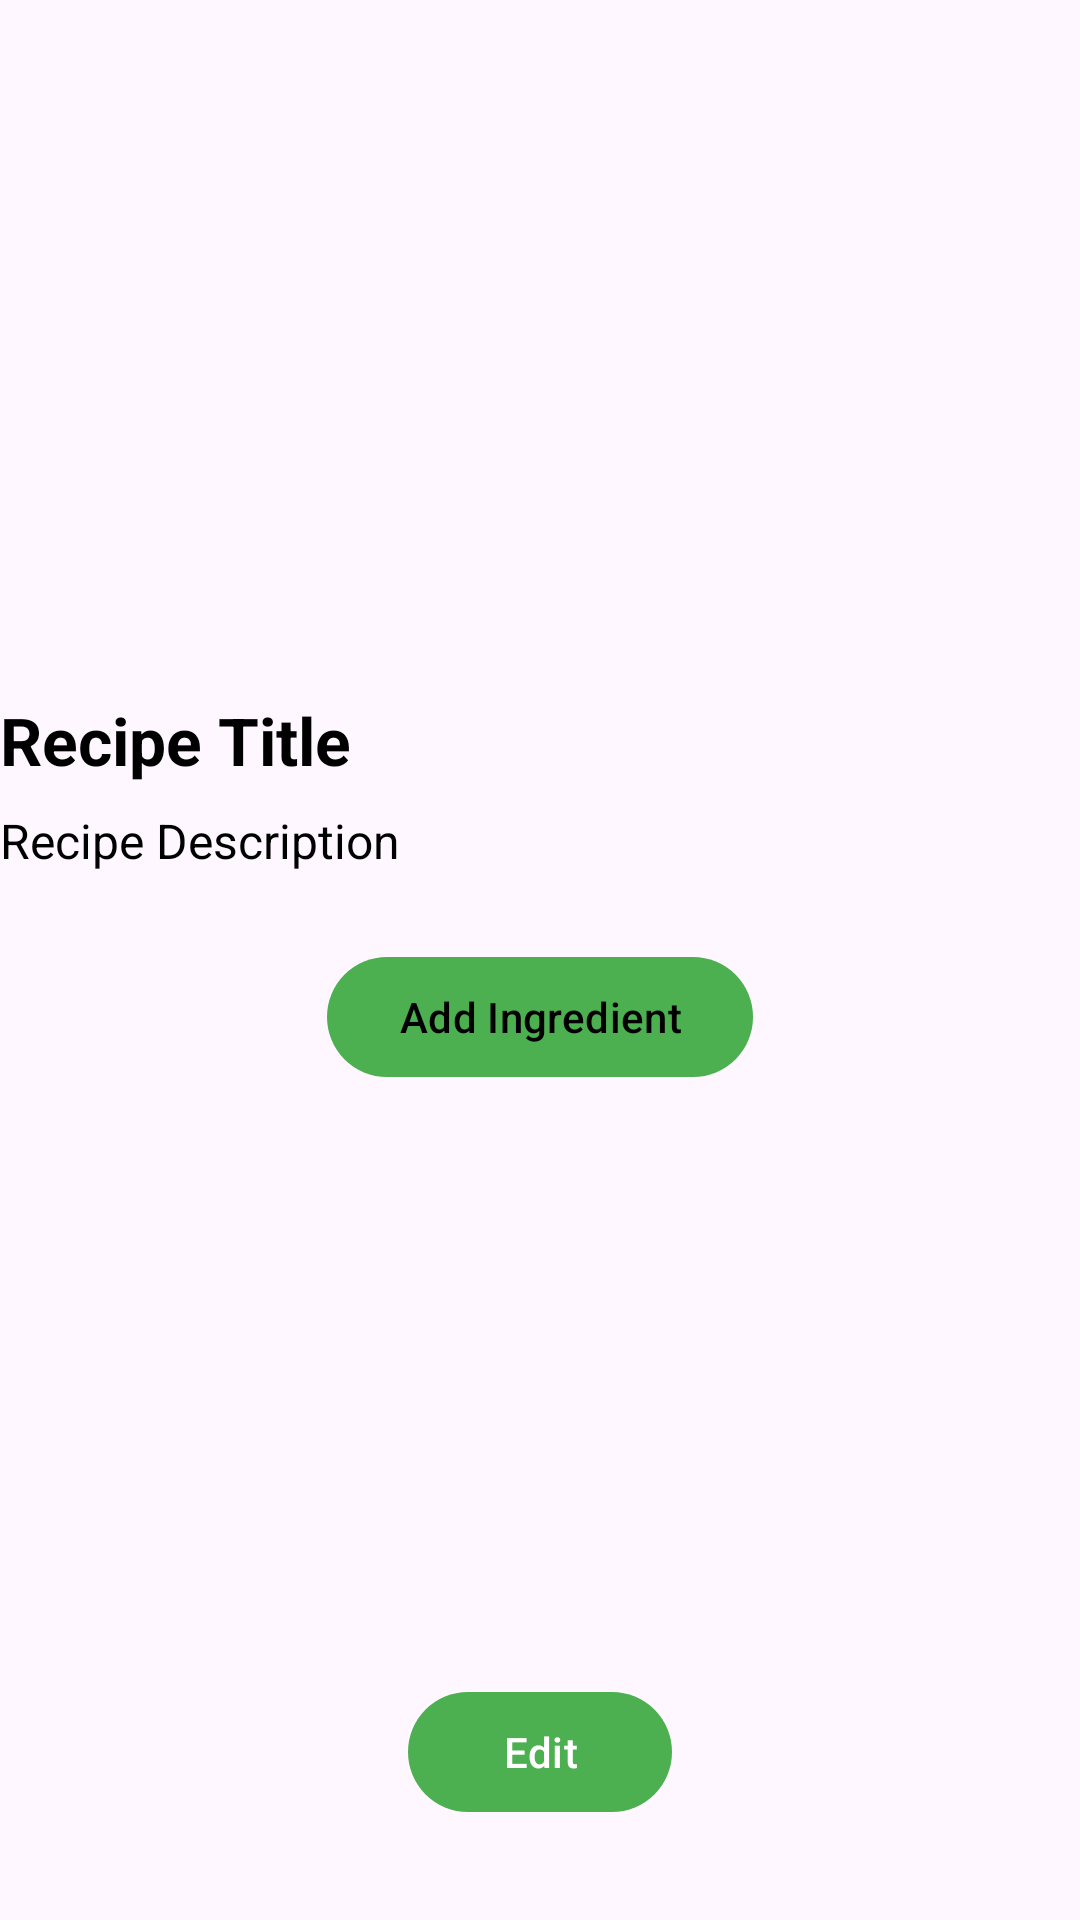

This screen was rendered from an Android layout file. Write that file and the resources it references.
<!-- AndroidManifest.xml: activity theme Base.Theme.MealMate1 -->
<!-- res/layout/activity_recipe_detail.xml -->
<androidx.constraintlayout.widget.ConstraintLayout xmlns:android="http://schemas.android.com/apk/res/android"
    xmlns:app="http://schemas.android.com/apk/res-auto"
    xmlns:tools="http://schemas.android.com/tools"
    android:layout_width="match_parent"
    android:layout_height="match_parent"
    tools:context=".RecipeDetailActivity">

    
    <ImageView
        android:id="@+id/recipeImage"
        android:layout_width="0dp"
        android:layout_height="200dp"
        android:layout_marginTop="16dp"
        app:layout_constraintEnd_toEndOf="parent"
        app:layout_constraintStart_toStartOf="parent"
        app:layout_constraintTop_toTopOf="parent"
        android:src="@drawable/ic_launcher_background"
        android:scaleType="centerCrop"/>

    
    <EditText
        android:id="@+id/recipeTitle"
        android:layout_width="0dp"
        android:layout_height="wrap_content"
        android:layout_marginTop="16dp"
        android:text="Recipe Title"
        android:textSize="22sp"
        android:textStyle="bold"
        android:enabled="false"
        android:textColor="@android:color/black"
        android:background="@null"
    app:layout_constraintEnd_toEndOf="parent"
    app:layout_constraintStart_toStartOf="parent"
    app:layout_constraintTop_toBottomOf="@id/recipeImage"/>

    
    <EditText
        android:id="@+id/recipeDesc"
        android:layout_width="0dp"
        android:layout_height="wrap_content"
        android:layout_marginTop="8dp"
        android:text="Recipe Description"
        android:textSize="16sp"
        android:enabled="false"
        android:textColor="@android:color/black"
        android:background="@null"
    app:layout_constraintEnd_toEndOf="parent"
    app:layout_constraintStart_toStartOf="parent"
    app:layout_constraintTop_toBottomOf="@id/recipeTitle"/>

    
    <LinearLayout
        android:id="@+id/ingredientsLayout"
        android:layout_width="0dp"
        android:layout_height="wrap_content"
        android:layout_marginTop="8dp"
        android:orientation="vertical"
        android:textColor="@android:color/black"
        android:background="@null"
    app:layout_constraintEnd_toEndOf="parent"
    app:layout_constraintStart_toStartOf="parent"
    app:layout_constraintTop_toBottomOf="@id/recipeDesc">
    
</LinearLayout>


<Button
android:id="@+id/addIngredientButton"
android:layout_width="wrap_content"
android:layout_height="wrap_content"
android:text="Add Ingredient"
android:layout_marginTop="16dp"
android:background="@null"
android:textColor="@android:color/black"
app:layout_constraintEnd_toEndOf="parent"
app:layout_constraintStart_toStartOf="parent"
app:layout_constraintTop_toBottomOf="@id/ingredientsLayout"/>

    
<Button
android:id="@+id/editSaveButton"
android:layout_width="wrap_content"
android:layout_height="wrap_content"
android:text="Edit"
android:layout_marginBottom="32dp"
app:layout_constraintEnd_toEndOf="parent"
app:layout_constraintStart_toStartOf="parent"
app:layout_constraintBottom_toBottomOf="parent"/>
    </androidx.constraintlayout.widget.ConstraintLayout>
<!-- resources referenced by this layout -->
<resources>
  <style name="Base.Theme.MealMate1" parent="Theme.Material3.DayNight">
          <item name="colorPrimary">@color/my_light_primary</item>
          <item name="colorOnPrimary">@color/my_light_on_primary</item>
  
          <item name="colorSecondary">@color/my_light_secondary</item>
          <item name="colorOnSecondary">@color/my_light_on_secondary</item>
      </style>
  <color name="my_light_primary">#4CAF50</color>
  <color name="my_light_on_primary">#FFFFFF</color>
  <color name="my_light_secondary">#8BC34A</color>
  <color name="my_light_on_secondary">#000000</color>
</resources>
